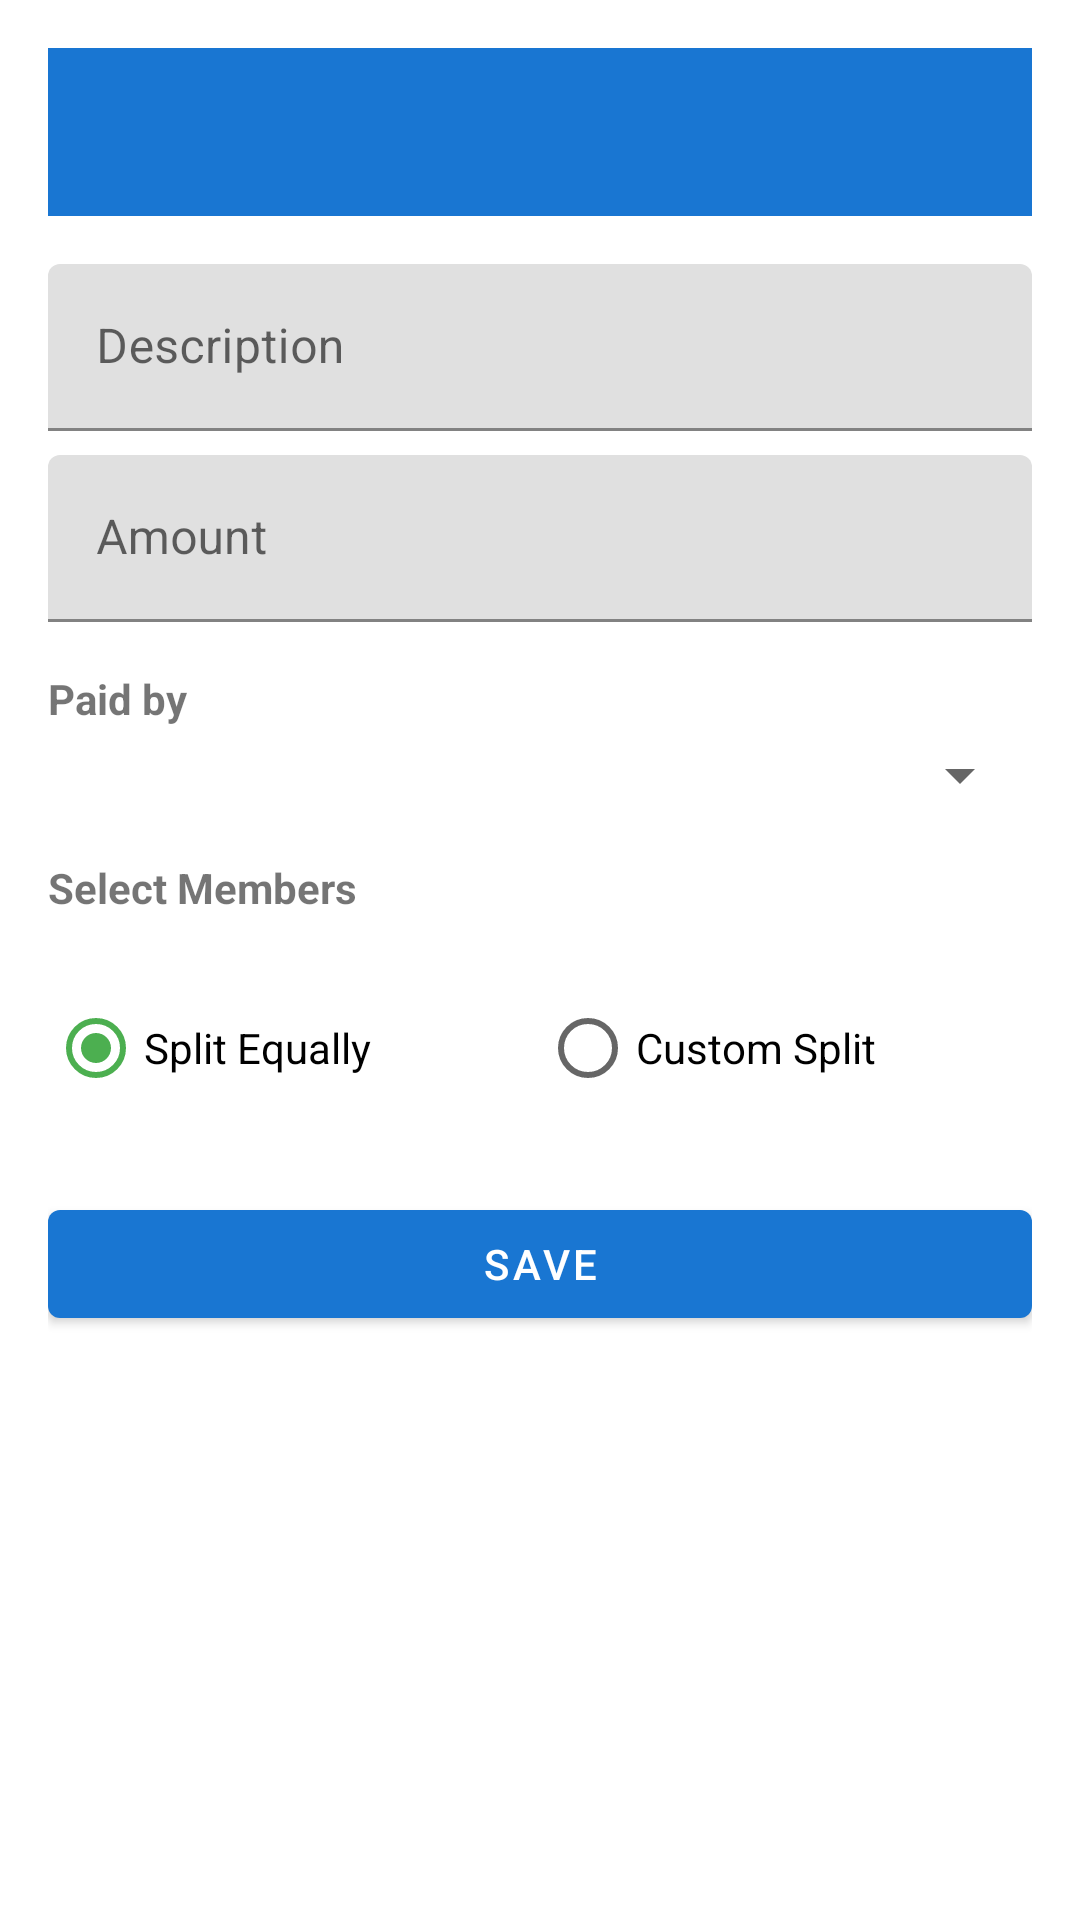

Reconstruct the res/layout file that produces this screen, plus the resources it refers to.
<!-- AndroidManifest.xml: application theme Theme.FairSplit -->
<!-- res/layout/fragment_add_expense.xml -->
<?xml version="1.0" encoding="utf-8"?>
<ScrollView xmlns:android="http://schemas.android.com/apk/res/android"
    xmlns:app="http://schemas.android.com/apk/res-auto"
    android:layout_width="match_parent"
    android:layout_height="match_parent">

    <LinearLayout
        android:layout_width="match_parent"
        android:layout_height="wrap_content"
        android:orientation="vertical"
        android:padding="16dp">

        <androidx.appcompat.widget.Toolbar
            android:id="@+id/toolbar"
            android:layout_width="match_parent"
            android:layout_height="?attr/actionBarSize"
            android:background="?attr/colorPrimary"
            android:title="@string/add_expense"
            android:titleTextColor="@color/white" />

        <com.google.android.material.textfield.TextInputLayout
            android:layout_width="match_parent"
            android:layout_height="wrap_content"
            android:layout_marginTop="16dp"
            android:hint="@string/expense_description">

            <com.google.android.material.textfield.TextInputEditText
                android:id="@+id/description_input"
                android:layout_width="match_parent"
                android:layout_height="wrap_content"
                android:inputType="text" />
        </com.google.android.material.textfield.TextInputLayout>

        <com.google.android.material.textfield.TextInputLayout
            android:layout_width="match_parent"
            android:layout_height="wrap_content"
            android:layout_marginTop="8dp"
            android:hint="@string/expense_amount">

            <com.google.android.material.textfield.TextInputEditText
                android:id="@+id/amount_input"
                android:layout_width="match_parent"
                android:layout_height="wrap_content"
                android:inputType="numberDecimal" />
        </com.google.android.material.textfield.TextInputLayout>

        <TextView
            android:layout_width="wrap_content"
            android:layout_height="wrap_content"
            android:layout_marginTop="16dp"
            android:text="@string/paid_by"
            android:textStyle="bold" />

        <Spinner
            android:id="@+id/paid_by_spinner"
            android:layout_width="match_parent"
            android:layout_height="wrap_content"
            android:layout_marginTop="4dp" />

        <TextView
            android:layout_width="wrap_content"
            android:layout_height="wrap_content"
            android:layout_marginTop="16dp"
            android:text="@string/select_members"
            android:textStyle="bold" />

        <LinearLayout
            android:id="@+id/members_container"
            android:layout_width="match_parent"
            android:layout_height="wrap_content"
            android:orientation="vertical"
            android:layout_marginTop="4dp" />

        <RadioGroup
            android:id="@+id/split_type_group"
            android:layout_width="match_parent"
            android:layout_height="wrap_content"
            android:layout_marginTop="16dp"
            android:orientation="horizontal">

            <RadioButton
                android:id="@+id/split_equal"
                android:layout_width="0dp"
                android:layout_height="wrap_content"
                android:layout_weight="1"
                android:text="@string/split_equally"
                android:checked="true" />

            <RadioButton
                android:id="@+id/split_custom"
                android:layout_width="0dp"
                android:layout_height="wrap_content"
                android:layout_weight="1"
                android:text="@string/split_custom" />
        </RadioGroup>

        <LinearLayout
            android:id="@+id/custom_amounts_container"
            android:layout_width="match_parent"
            android:layout_height="wrap_content"
            android:orientation="vertical"
            android:visibility="gone" />

        <com.google.android.material.button.MaterialButton
            android:id="@+id/save_button"
            android:layout_width="match_parent"
            android:layout_height="wrap_content"
            android:layout_marginTop="24dp"
            android:text="@string/save" />

    </LinearLayout>
</ScrollView>
<!-- resources referenced by this layout -->
<resources>
  <color name="white">#FFFFFFFF</color>
  <string name="add_expense">Add Expense</string>
  <string name="expense_amount">Amount</string>
  <string name="expense_description">Description</string>
  <string name="paid_by">Paid by</string>
  <string name="save">Save</string>
  <string name="select_members">Select Members</string>
  <string name="split_custom">Custom Split</string>
  <string name="split_equally">Split Equally</string>
  <style name="Theme.FairSplit" parent="Theme.MaterialComponents.DayNight.DarkActionBar">
          <item name="colorPrimary">@color/primary</item>
          <item name="colorPrimaryVariant">@color/primary_dark</item>
          <item name="colorOnPrimary">@color/white</item>
          <item name="colorSecondary">@color/accent</item>
          <item name="colorSecondaryVariant">@color/teal_700</item>
          <item name="colorOnSecondary">@color/black</item>
          <item name="android:statusBarColor">@color/primary_dark</item>
          <item name="windowActionBar">false</item>
          <item name="windowNoTitle">true</item>
      </style>
  <color name="primary">#FF1976D2</color>
  <color name="primary_dark">#FF0D47A1</color>
  <color name="accent">#FF4CAF50</color>
  <color name="teal_700">#FF018786</color>
  <color name="black">#FF000000</color>
</resources>
